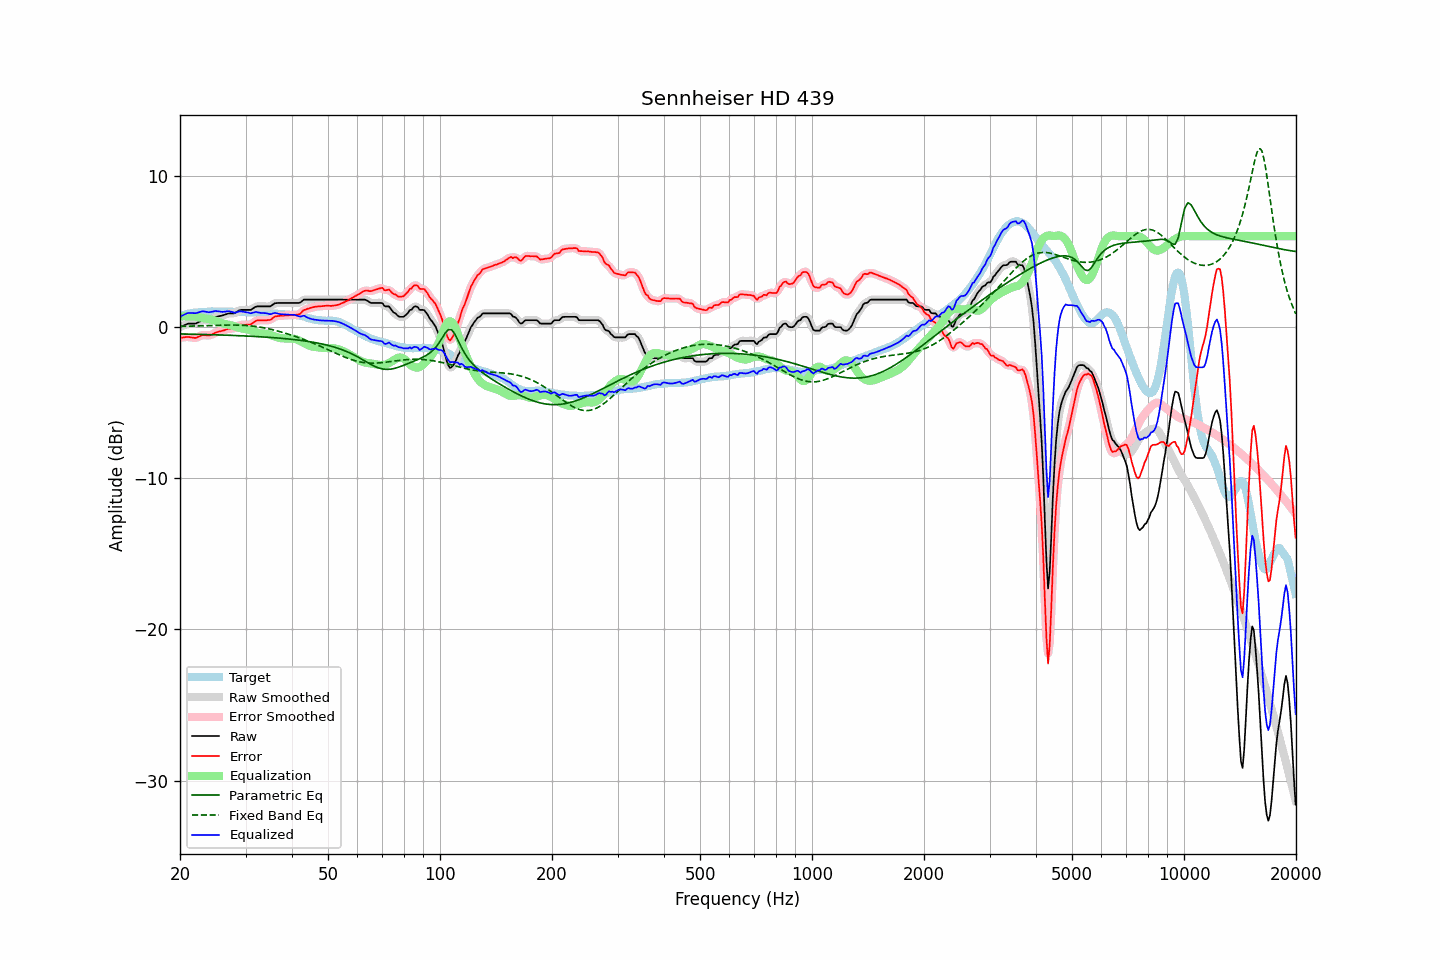

The table this chart was drawn from, first rows:
frequency, raw, error, smoothed, error_smoothed, equalization, parametric_eq, fixed_band_eq, equalized_raw, equalized_smoothed, target
20.00, -0.01, -0.72, -0.02, -0.72, 0.68, -0.47, 0.03, 0.67, 0.66, 0.70
20.20, 0.04, -0.71, 0.04, -0.70, 0.69, -0.47, 0.04, 0.73, 0.73, 0.74
20.40, 0.08, -0.70, 0.09, -0.69, 0.70, -0.47, 0.04, 0.78, 0.79, 0.77
20.61, 0.12, -0.68, 0.13, -0.68, 0.71, -0.47, 0.04, 0.83, 0.84, 0.80
20.81, 0.18, -0.67, 0.17, -0.67, 0.71, -0.47, 0.04, 0.88, 0.88, 0.84
21.02, 0.22, -0.67, 0.20, -0.67, 0.71, -0.48, 0.05, 0.92, 0.91, 0.88
21.23, 0.22, -0.68, 0.22, -0.68, 0.70, -0.48, 0.05, 0.92, 0.92, 0.89
21.44, 0.22, -0.70, 0.22, -0.70, 0.70, -0.48, 0.05, 0.91, 0.92, 0.91
21.66, 0.22, -0.71, 0.21, -0.72, 0.70, -0.48, 0.05, 0.91, 0.91, 0.93
21.87, 0.22, -0.72, 0.22, -0.72, 0.69, -0.49, 0.06, 0.90, 0.91, 0.94
22.09, 0.24, -0.72, 0.24, -0.71, 0.67, -0.49, 0.06, 0.91, 0.92, 0.96
22.31, 0.29, -0.67, 0.28, -0.68, 0.65, -0.49, 0.06, 0.94, 0.94, 0.96
22.54, 0.33, -0.63, 0.34, -0.63, 0.63, -0.49, 0.07, 0.97, 0.97, 0.97
22.76, 0.40, -0.58, 0.39, -0.58, 0.61, -0.50, 0.07, 1.01, 1.01, 0.98
22.99, 0.45, -0.53, 0.43, -0.55, 0.59, -0.50, 0.07, 1.04, 1.02, 0.98
23.22, 0.45, -0.54, 0.45, -0.54, 0.57, -0.50, 0.08, 1.02, 1.02, 0.99
23.45, 0.45, -0.55, 0.45, -0.55, 0.56, -0.50, 0.08, 1.00, 1.00, 1.00
23.69, 0.45, -0.56, 0.44, -0.56, 0.54, -0.51, 0.09, 0.98, 0.98, 1.00
23.92, 0.45, -0.57, 0.46, -0.56, 0.52, -0.51, 0.09, 0.97, 0.98, 1.01
24.16, 0.49, -0.54, 0.49, -0.54, 0.50, -0.51, 0.09, 0.99, 0.99, 1.02
24.40, 0.54, -0.50, 0.53, -0.49, 0.47, -0.52, 0.10, 1.01, 1.01, 1.03
24.65, 0.59, -0.44, 0.59, -0.44, 0.44, -0.52, 0.10, 1.03, 1.03, 1.02
24.89, 0.65, -0.37, 0.64, -0.38, 0.41, -0.52, 0.10, 1.05, 1.04, 1.02
25.14, 0.68, -0.34, 0.68, -0.34, 0.37, -0.52, 0.11, 1.04, 1.04, 1.02
25.39, 0.71, -0.31, 0.70, -0.31, 0.32, -0.53, 0.11, 1.03, 1.03, 1.02
25.65, 0.73, -0.29, 0.72, -0.29, 0.28, -0.53, 0.11, 1.01, 1.01, 1.02
25.91, 0.75, -0.26, 0.75, -0.26, 0.25, -0.54, 0.12, 0.99, 1.00, 1.01
26.16, 0.78, -0.24, 0.78, -0.23, 0.22, -0.54, 0.12, 1.00, 1.00, 1.01
26.43, 0.82, -0.20, 0.82, -0.20, 0.20, -0.54, 0.12, 1.01, 1.01, 1.01
26.69, 0.86, -0.16, 0.85, -0.16, 0.18, -0.55, 0.12, 1.03, 1.03, 1.01
26.96, 0.89, -0.13, 0.88, -0.13, 0.16, -0.55, 0.12, 1.04, 1.04, 1.01
27.23, 0.90, -0.11, 0.89, -0.12, 0.13, -0.55, 0.12, 1.03, 1.02, 1.01
27.50, 0.90, -0.11, 0.89, -0.11, 0.10, -0.56, 0.13, 1.00, 0.99, 1.01
27.77, 0.90, -0.10, 0.90, -0.10, 0.07, -0.56, 0.13, 0.96, 0.96, 1.00
28.05, 0.91, -0.09, 0.92, -0.07, 0.03, -0.57, 0.12, 0.94, 0.95, 1.00
28.33, 0.98, -0.01, 0.97, -0.02, -0.00, -0.57, 0.12, 0.97, 0.97, 0.98
28.62, 1.03, 0.04, 1.04, 0.05, -0.04, -0.58, 0.12, 1.00, 1.00, 0.99
28.90, 1.11, 0.11, 1.09, 0.11, -0.07, -0.58, 0.12, 1.04, 1.02, 0.99
29.19, 1.13, 0.15, 1.12, 0.13, -0.09, -0.58, 0.11, 1.03, 1.03, 0.98
29.48, 1.13, 0.14, 1.13, 0.15, -0.12, -0.59, 0.11, 1.01, 1.01, 0.99
29.78, 1.13, 0.14, 1.13, 0.14, -0.13, -0.59, 0.10, 0.99, 0.99, 0.99
30.08, 1.13, 0.14, 1.13, 0.14, -0.15, -0.60, 0.10, 0.97, 0.97, 0.98
30.38, 1.13, 0.15, 1.12, 0.14, -0.17, -0.60, 0.09, 0.96, 0.95, 0.97
30.68, 1.13, 0.16, 1.12, 0.15, -0.19, -0.61, 0.08, 0.93, 0.93, 0.97
30.99, 1.13, 0.17, 1.15, 0.18, -0.23, -0.62, 0.07, 0.90, 0.92, 0.96
31.30, 1.19, 0.24, 1.20, 0.24, -0.26, -0.62, 0.06, 0.93, 0.93, 0.96
31.61, 1.27, 0.31, 1.26, 0.31, -0.30, -0.63, 0.04, 0.96, 0.96, 0.95
31.93, 1.33, 0.39, 1.32, 0.38, -0.34, -0.63, 0.03, 0.99, 0.98, 0.94
32.24, 1.36, 0.43, 1.35, 0.42, -0.38, -0.64, 0.02, 0.98, 0.97, 0.93
32.57, 1.36, 0.43, 1.36, 0.44, -0.41, -0.64, -0.00, 0.95, 0.95, 0.93
32.89, 1.36, 0.43, 1.36, 0.43, -0.43, -0.65, -0.02, 0.93, 0.93, 0.92
33.22, 1.36, 0.43, 1.36, 0.43, -0.44, -0.66, -0.04, 0.92, 0.92, 0.92
33.55, 1.36, 0.44, 1.36, 0.44, -0.44, -0.66, -0.06, 0.92, 0.92, 0.92
33.89, 1.36, 0.44, 1.36, 0.44, -0.44, -0.67, -0.08, 0.91, 0.91, 0.92
34.23, 1.36, 0.44, 1.35, 0.44, -0.46, -0.68, -0.10, 0.90, 0.89, 0.91
34.57, 1.36, 0.46, 1.35, 0.45, -0.48, -0.69, -0.12, 0.87, 0.87, 0.90
34.92, 1.36, 0.46, 1.37, 0.48, -0.52, -0.69, -0.15, 0.84, 0.86, 0.90
35.27, 1.41, 0.52, 1.42, 0.54, -0.55, -0.70, -0.17, 0.86, 0.87, 0.89
35.62, 1.50, 0.62, 1.49, 0.61, -0.59, -0.71, -0.20, 0.90, 0.89, 0.88
35.97, 1.57, 0.69, 1.55, 0.67, -0.63, -0.72, -0.22, 0.93, 0.91, 0.88
... 635 more rows
